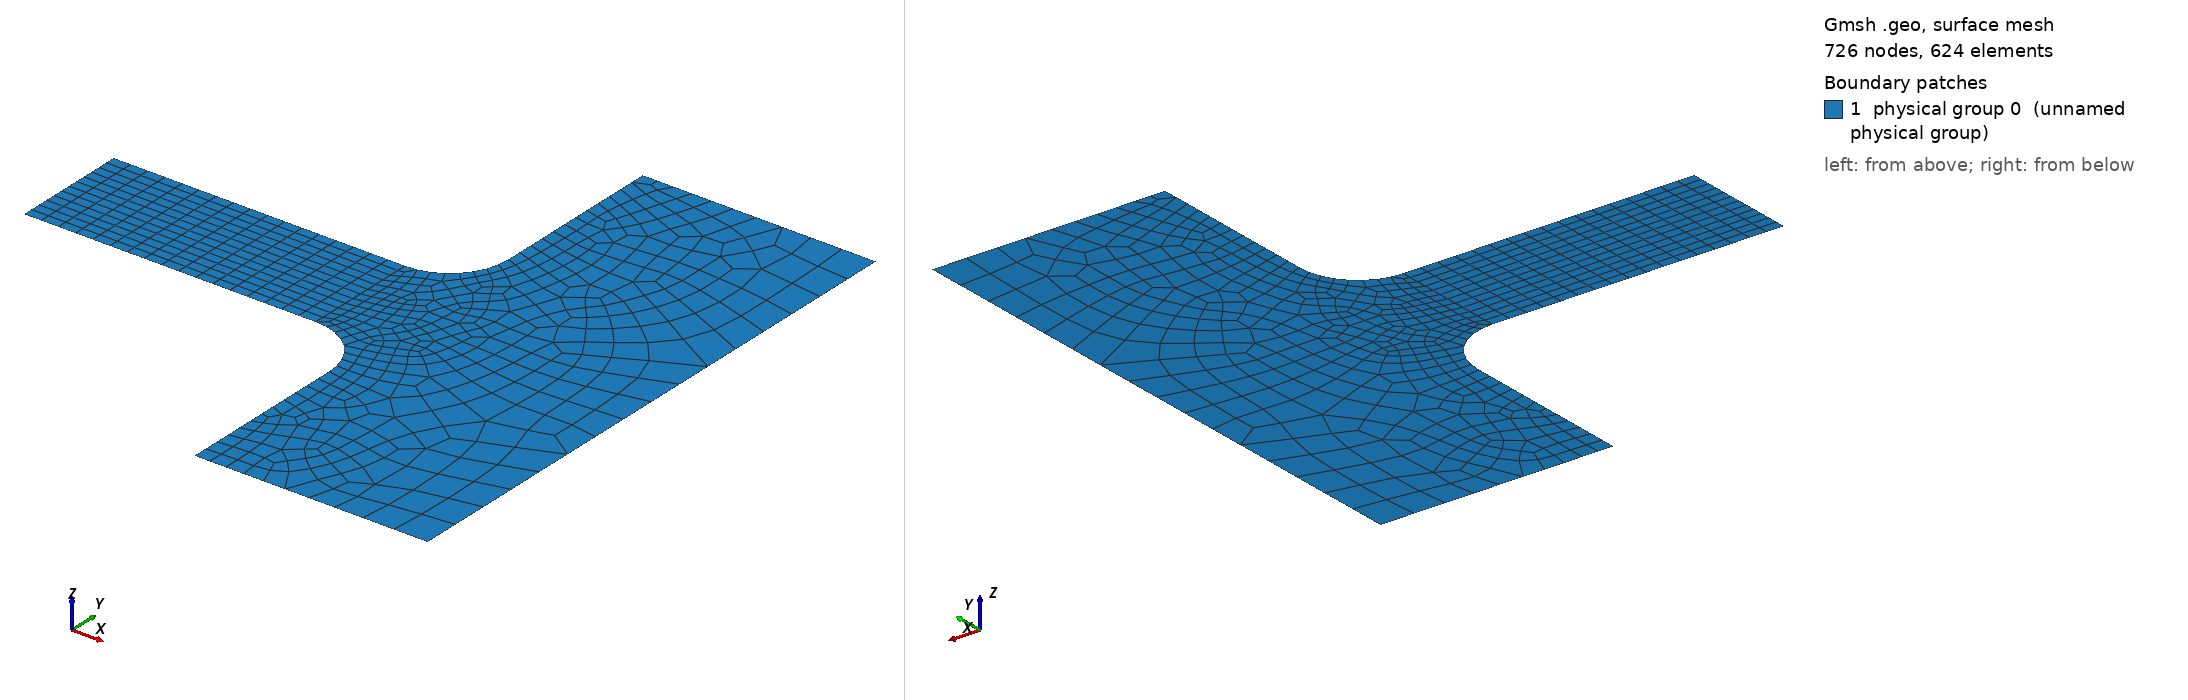

Gmsh geometry script, surface-meshed: 726 nodes, 624 surface elements. Boundary patches (legend numbers): 1 physical group 0 (unnamed physical group). Left view from above one corner, right view from below the opposite corner. Legend entries are the model's physical surfaces. The drawing asked Gmsh for element sizes between 1% and 20% of the model's largest extent; the script's own settings can give other sizes.

=== mesh.geo (drawn) ===
dx = 400e3;
dx1 = Ceil(dx/2);
dy = 200e3;
dy1 = Ceil(dy/5);

lc = 10e3;
lr = lc*2.5;
Point(1) = {0.0, -dy1,  0, lc}; 
Point(2) = {0.0,  dy1,  0, lc};
Point(3) = {dx1, -dy1, 0, lc};
Point(4) = {dx1,  dy1, 0, lc};
//Point(5) = {3.4,   1.701, 0, lr}; // Okushiri island
x0 = dx1; y1 = dy1*2; r = dy1;
Point(11) = {x0, -y1, 0, lc}; // ch5
Point(12) = {x0,  y1, 0, lc}; // ch7

Point(5) = {dx1+dy1, -2*dy1,  0, lc}; 
Point(6) = {dx1+dy1,  2*dy1,  0, lc};
Point(7) = {dx1+dy1, -dy,  0, lc};
Point(8) = {dx1+dy1,  dy,  0, lc};
Point(9) = {dx, -dy, 0, lr};
Point(10) = {dx, dy, 0, lr};

Line(1) = {1,2}; 
Line(2) = {2,4}; Line(3) = {1,3}; 
Line(4) = {2,4}; Line(5) = {1,3}; 

Line(6) = {6,8}; Line(7) = {5,7}; 
Line(8) = {8,10}; Line(9) = {7,9}; 
Line(10) = {9,10}; 

// // circle around ch5
Circle(12) = {4, 12, 6}; 
Circle(11) = {3, 11, 5};
Line(13) = {4,3};

Line Loop(1) = {3, -13, -2, -1};
Line Loop(2) = {13, 11, 7, 9, 10, -8, -6, -12};
Plane Surface(1) = {1};
Plane Surface(2) = {2};

Physical Line(2) = {1,2,3,4,5,6,7,8,9,10,11,12}; // 可滑移固边界
Physical Surface(0) = {1,2};

npx = Ceil(dx1/lc/1.2);
npy = Ceil(dy1/lc*3);
Transfinite Line{2} = npx+1;
Transfinite Line{3} = npx+1;
Transfinite Line{1} = npy+1;
Transfinite Line{13} = npy+1;
Transfinite Surface{1} = {1, 3, 4, 2};

Mesh.Smoothing = 20;
Recombine Surface{1,2};
